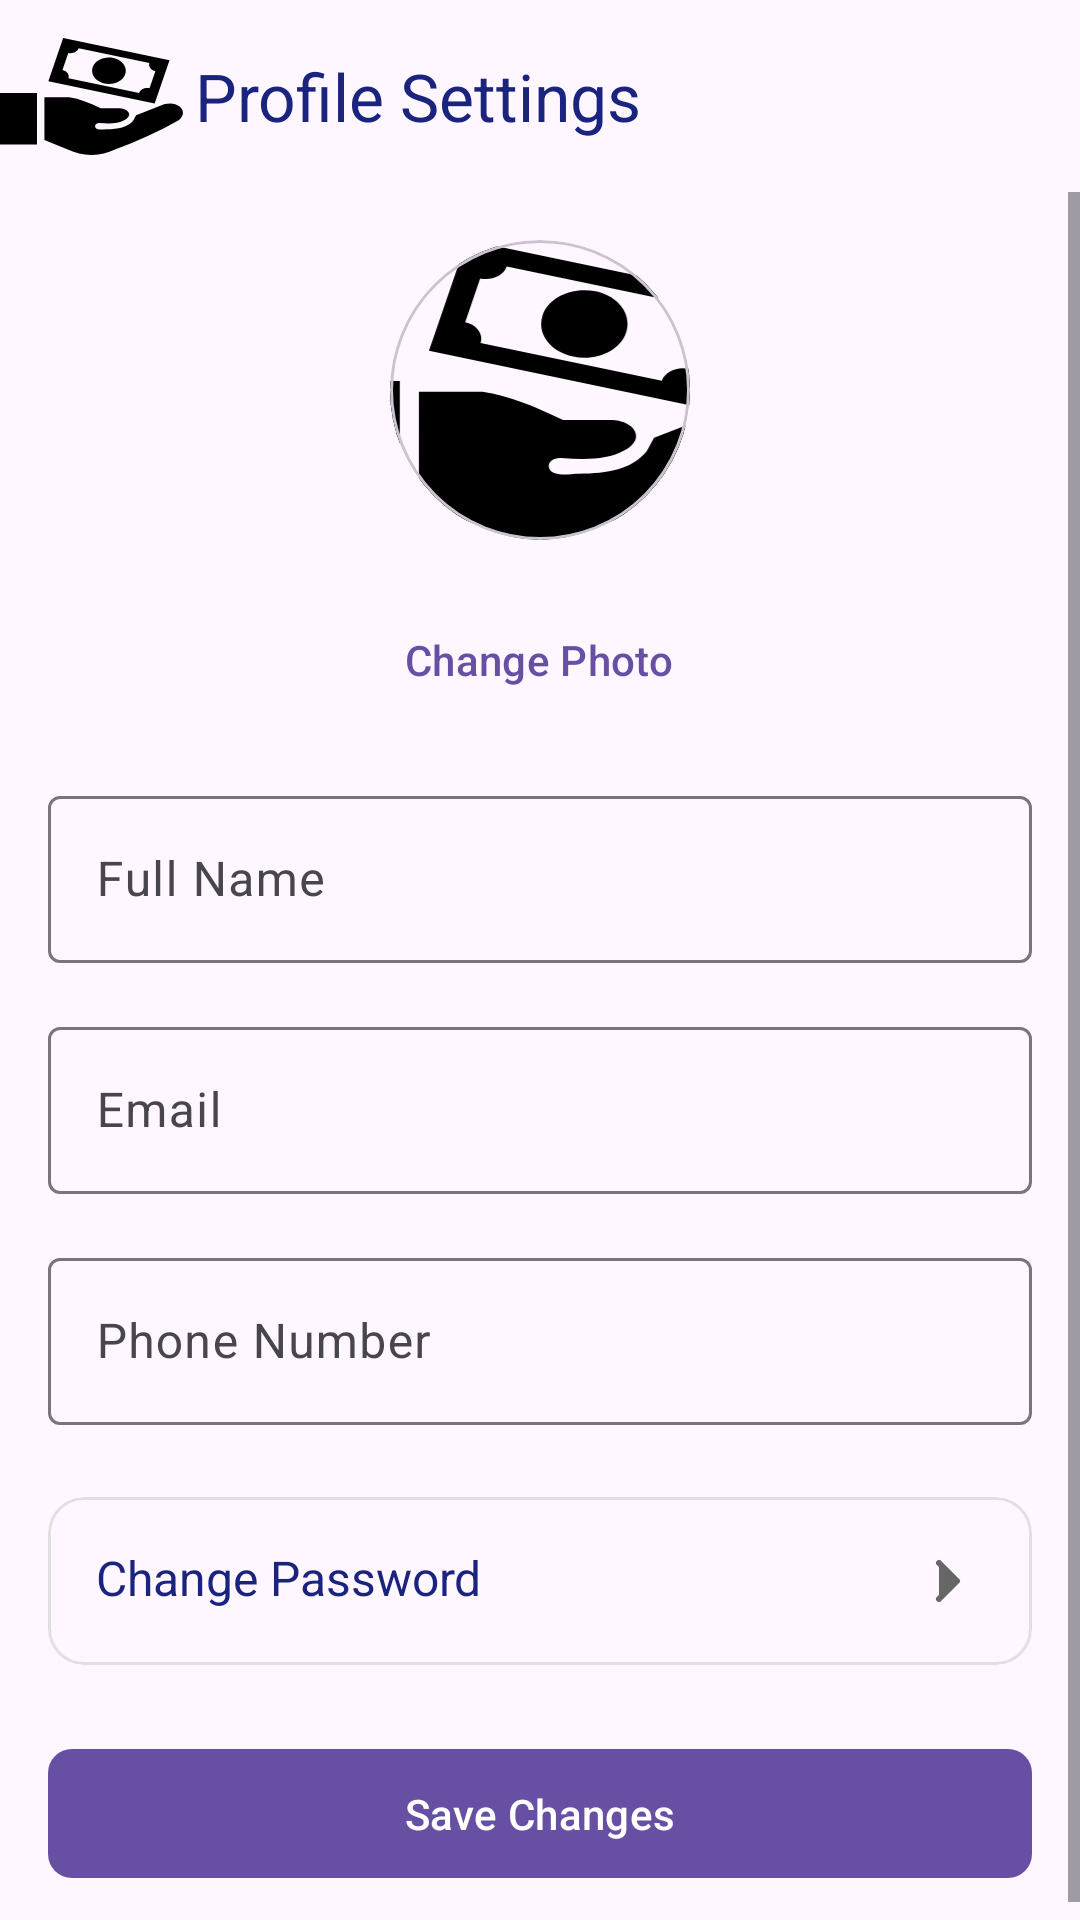

Produce the Android XML layout that renders to this screen, including the resource entries it uses.
<!-- AndroidManifest.xml: application theme Theme.BudgetSmart -->
<!-- res/layout/fragment_profile_settings.xml -->
<?xml version="1.0" encoding="utf-8"?>
<LinearLayout
    xmlns:android="http://schemas.android.com/apk/res/android"
    xmlns:app="http://schemas.android.com/apk/res-auto"
    android:layout_width="match_parent"
    android:layout_height="match_parent"
    android:orientation="vertical">

    
    <com.google.android.material.appbar.MaterialToolbar
        android:id="@+id/toolbar"
        android:layout_width="match_parent"
        android:layout_height="?attr/actionBarSize"
        app:navigationIcon="@drawable/income_icon"
        app:title="Profile Settings"
        app:titleTextColor="#1a237e"/>

    <ScrollView
        android:layout_width="match_parent"
        android:layout_height="match_parent">

        <LinearLayout
            android:layout_width="match_parent"
            android:layout_height="wrap_content"
            android:orientation="vertical"
            android:padding="16dp">

            
            <com.google.android.material.card.MaterialCardView
                android:layout_width="100dp"
                android:layout_height="100dp"
                android:layout_gravity="center_horizontal"
                app:cardCornerRadius="50dp"
                android:layout_marginBottom="16dp">

                <ImageView
                    android:id="@+id/profileImage"
                    android:layout_width="match_parent"
                    android:layout_height="match_parent"
                    android:scaleType="centerCrop"
                    android:src="@drawable/income_icon"/>
            </com.google.android.material.card.MaterialCardView>

            <com.google.android.material.button.MaterialButton
                android:id="@+id/changePhotoButton"
                android:layout_width="wrap_content"
                android:layout_height="wrap_content"
                android:text="Change Photo"
                android:layout_gravity="center_horizontal"
                style="@style/Widget.Material3.Button.TextButton"/>

            
            <com.google.android.material.textfield.TextInputLayout
                android:layout_width="match_parent"
                android:layout_height="wrap_content"
                android:layout_marginTop="16dp"
                android:hint="Full Name"
                style="@style/Widget.Material3.TextInputLayout.OutlinedBox">

                <com.google.android.material.textfield.TextInputEditText
                    android:id="@+id/nameEditText"
                    android:layout_width="match_parent"
                    android:layout_height="wrap_content"
                    android:inputType="textPersonName"/>
            </com.google.android.material.textfield.TextInputLayout>

            
            <com.google.android.material.textfield.TextInputLayout
                android:layout_width="match_parent"
                android:layout_height="wrap_content"
                android:layout_marginTop="16dp"
                android:hint="Email"
                style="@style/Widget.Material3.TextInputLayout.OutlinedBox">

                <com.google.android.material.textfield.TextInputEditText
                    android:id="@+id/emailEditText"
                    android:layout_width="match_parent"
                    android:layout_height="wrap_content"
                    android:inputType="textEmailAddress"/>
            </com.google.android.material.textfield.TextInputLayout>

            
            <com.google.android.material.textfield.TextInputLayout
                android:layout_width="match_parent"
                android:layout_height="wrap_content"
                android:layout_marginTop="16dp"
                android:hint="Phone Number"
                style="@style/Widget.Material3.TextInputLayout.OutlinedBox">

                <com.google.android.material.textfield.TextInputEditText
                    android:id="@+id/phoneEditText"
                    android:layout_width="match_parent"
                    android:layout_height="wrap_content"
                    android:inputType="phone"/>
            </com.google.android.material.textfield.TextInputLayout>

            
            <com.google.android.material.card.MaterialCardView
                android:id="@+id/changePasswordCard"
                android:layout_width="match_parent"
                android:layout_height="wrap_content"
                android:layout_marginTop="24dp"
                app:cardElevation="0dp"
                app:strokeWidth="1dp"
                app:strokeColor="#E0E0E0">

                <LinearLayout
                    android:layout_width="match_parent"
                    android:layout_height="wrap_content"
                    android:orientation="horizontal"
                    android:padding="16dp">

                    <TextView
                        android:layout_width="0dp"
                        android:layout_height="wrap_content"
                        android:layout_weight="1"
                        android:text="Change Password"
                        android:textColor="#1a237e"
                        android:textSize="16sp"/>

                    <ImageView
                        android:layout_width="wrap_content"
                        android:layout_height="wrap_content"
                        android:src="@drawable/ic_chevron_right"
                        app:tint="#666666"/>
                </LinearLayout>
            </com.google.android.material.card.MaterialCardView>

            
            <com.google.android.material.button.MaterialButton
                android:id="@+id/saveButton"
                android:layout_width="match_parent"
                android:layout_height="wrap_content"
                android:layout_marginTop="24dp"
                android:text="Save Changes"
                android:padding="12dp"
                app:cornerRadius="8dp"/>

        </LinearLayout>
    </ScrollView>
</LinearLayout>
<!-- resources referenced by this layout -->
<resources>
  <!-- drawable ic_chevron_right (drawable) -->
  <?xml version="1.0" encoding="utf-8"?>
  <vector xmlns:android="http://schemas.android.com/apk/res/android"
      android:width="24dp"
      android:height="24dp"
      android:viewportWidth="24"
      android:viewportHeight="24">
  
      <path
          android:fillColor="#000000"
          android:strokeColor="#000000"
          android:strokeWidth="2"
          android:strokeLineJoin="round"
          android:strokeLineCap="round"
          android:pathData="M9 6L15 12L9 18" />
  </vector>
  <!-- drawable income_icon (drawable) -->
  <?xml version="1.0" encoding="utf-8"?>
  <vector xmlns:android="http://schemas.android.com/apk/res/android"
      android:width="61dp"
      android:height="39dp"
      android:viewportWidth="122.88"
      android:viewportHeight="100.58">
  
      <path
          android:fillColor="#000000"
          android:fillType="evenOdd"
          android:pathData="M29.83,87.77V50.85h16.61c7.04,1.26,14.08,5.08,21.12,9.51h12.9c5.84,0.35,8.9,6.27,3.22,10.16 c-4.52,3.32-10.49,3.13-16.61,2.58c-4.22-0.21-4.4,5.46,0,5.48c1.53,0.12,3.19-0.24,4.64-0.24c7.63-0.01,13.92-1.47,17.77-7.5 l1.93-4.51l19.19-9.51c9.6-3.16,16.43,6.88,9.35,13.87c-13.9,10.11-28.15,18.43-42.73,25.15c-10.59,6.44-21.18,6.22-31.76,0 L29.83,87.77L29.83,87.77z M42.41,0l71.41,19.13l-9.95,37.13L32.46,37.13L42.41,0L42.41,0z M76.08,17.22 c6.04,1.62,9.62,7.81,8,13.85c-1.62,6.04-7.81,9.62-13.85,8c-6.04-1.62-9.62-7.81-8-13.85C63.84,19.18,70.03,15.6,76.08,17.22 L76.08,17.22z M52.83,8.85l47.48,12.72c-0.81,3.02,0.99,6.15,4.02,6.95l-3.93,14.68c-3.02-0.81-6.15,0.99-6.95,4.02L45.96,34.5 c0.81-3.02-0.99-6.14-4.02-6.95l3.93-14.68C48.89,13.68,52.02,11.88,52.83,8.85L52.83,8.85z M0,47.3h24.83v44.18H0V47.3L0,47.3z" />
  </vector>
  <style name="Theme.BudgetSmart" parent="Base.Theme.BudgetSmart" />
  <style name="Base.Theme.BudgetSmart" parent="Theme.Material3.DayNight.NoActionBar">
          
          
      </style>
</resources>
